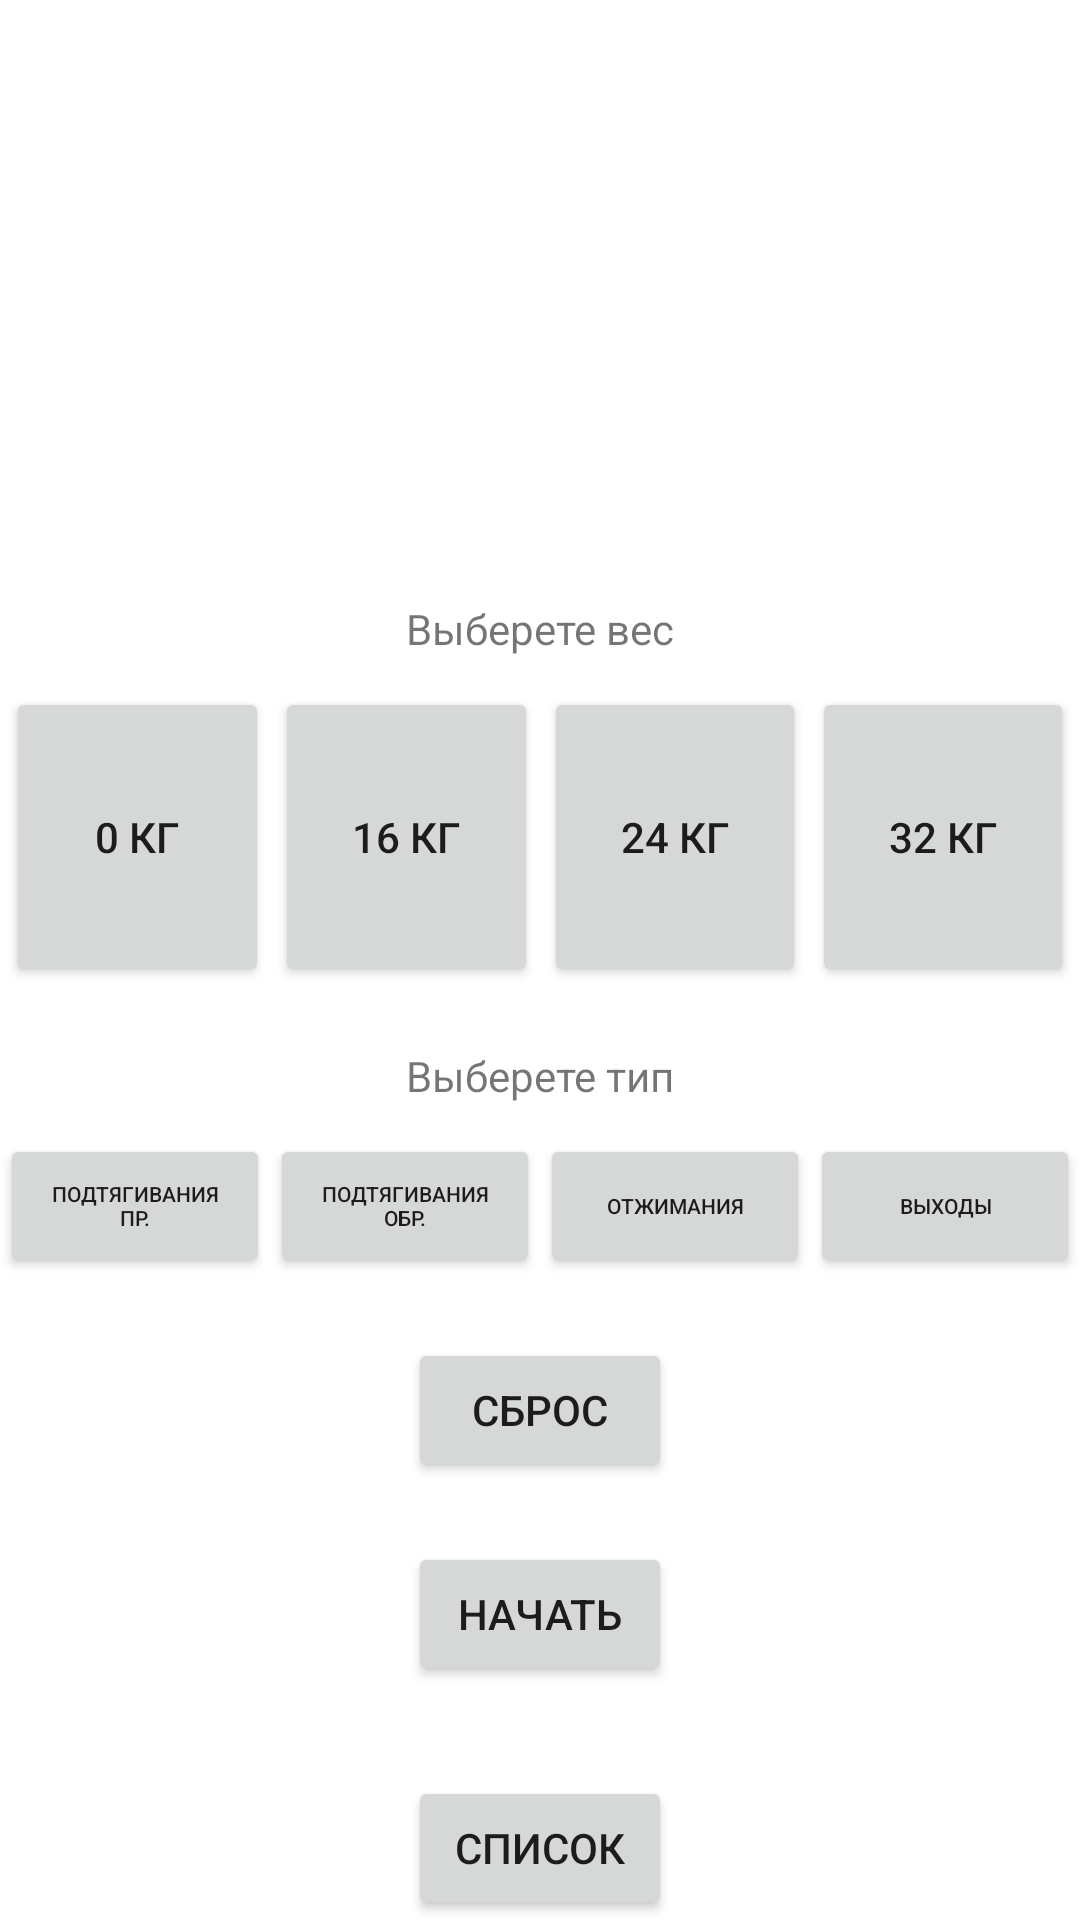

The Android layout XML behind this screen, and the referenced resources:
<!-- AndroidManifest.xml: application theme Theme.TraningTimer -->
<!-- res/layout/fragment_settings.xml -->
<?xml version="1.0" encoding="utf-8"?>
<androidx.constraintlayout.widget.ConstraintLayout
    xmlns:android="http://schemas.android.com/apk/res/android"
    xmlns:app="http://schemas.android.com/apk/res-auto"
    xmlns:tools="http://schemas.android.com/tools"
    android:layout_width="match_parent"
    android:layout_height="match_parent">

    <TextView
        android:id="@+id/textView2"
        android:layout_width="wrap_content"
        android:layout_height="wrap_content"
        android:layout_marginTop="200dp"
        android:text="Выберете вес"
        app:layout_constraintEnd_toEndOf="parent"
        app:layout_constraintStart_toStartOf="parent"
        app:layout_constraintTop_toTopOf="parent" />

    <LinearLayout
        android:id="@+id/linearLayout"
        android:layout_width="match_parent"
        android:layout_height="100dp"
        android:layout_marginTop="10dp"
        android:orientation="horizontal"
        app:layout_constraintEnd_toEndOf="parent"
        app:layout_constraintStart_toStartOf="parent"
        app:layout_constraintTop_toBottomOf="@+id/textView2">

        <Button
            android:id="@+id/button0"
            android:layout_width="wrap_content"
            android:layout_height="match_parent"
            android:layout_weight="1"
            android:insetTop="0dp"
            android:insetBottom="0dp"
            android:layout_marginStart="2dp"
            android:layout_marginEnd="2dp"
            android:text="0 кг" />

        <Button
            android:id="@+id/button16"
            android:layout_width="wrap_content"
            android:layout_height="match_parent"
            android:layout_weight="1"
            android:insetTop="0dp"
            android:insetBottom="0dp"
            android:layout_marginEnd="2dp"
            android:text="16 кг" />
        <Button
            android:id="@+id/button24"
            android:layout_width="wrap_content"
            android:layout_height="match_parent"
            android:layout_weight="1"
            android:insetTop="0dp"
            android:insetBottom="0dp"
            android:layout_marginEnd="2dp"
            android:text="24 кг" />
        <Button
            android:id="@+id/button32"
            android:layout_width="wrap_content"
            android:layout_height="match_parent"
            android:layout_weight="1"
            android:insetTop="0dp"
            android:insetBottom="0dp"
            android:layout_marginEnd="2dp"
            android:text="32 кг" />
    </LinearLayout>

    <TextView
        android:id="@+id/textView3"
        android:layout_width="wrap_content"
        android:layout_height="wrap_content"
        android:layout_marginTop="20dp"
        android:text="Выберете тип"
        app:layout_constraintEnd_toEndOf="parent"
        app:layout_constraintStart_toStartOf="parent"
        app:layout_constraintTop_toBottomOf="@+id/linearLayout" />

    <LinearLayout
        android:id="@+id/linearLayout2"
        android:layout_width="match_parent"
        android:layout_height="wrap_content"
        android:layout_marginTop="10dp"
        android:orientation="horizontal"
        app:layout_constraintEnd_toEndOf="parent"
        app:layout_constraintStart_toStartOf="parent"
        app:layout_constraintTop_toBottomOf="@+id/textView3">

        <Button
            android:layout_gravity="center"
            android:id="@+id/buttonType1"
            android:layout_width="0dp"
            android:layout_height="wrap_content"
            android:layout_weight="1"
            android:insetTop="0dp"
            android:insetBottom="0dp"
            android:text="Подтягивания пр."
            android:textSize="7sp" />

        <Button
            android:layout_gravity="center"
            android:id="@+id/buttonType2"
            android:layout_width="0dp"
            android:layout_height="wrap_content"
            android:layout_weight="1"
            android:insetTop="0dp"
            android:insetBottom="0dp"
            android:text="Подтягивания обр."
            android:textSize="7sp" />

        <Button
            android:layout_gravity="center"
            android:id="@+id/buttonType3"
            android:layout_width="0dp"
            android:layout_height="wrap_content"
            android:layout_weight="1"
            android:insetTop="0dp"
            android:insetBottom="0dp"
            android:text="Отжимания"
            android:textSize="7sp" />

        <Button
            android:layout_gravity="center"
            android:id="@+id/buttonType4"
            android:layout_width="0dp"
            android:layout_height="wrap_content"
            android:layout_weight="1"
            android:insetTop="0dp"
            android:insetBottom="0dp"
            android:text="выходы"
            android:textSize="7sp" />
    </LinearLayout>

    <Button
        android:id="@+id/buttonReset"
        android:layout_width="wrap_content"
        android:layout_height="wrap_content"
        android:layout_marginTop="20dp"
        android:text="сброс"
        app:layout_constraintEnd_toEndOf="parent"
        app:layout_constraintStart_toStartOf="parent"
        app:layout_constraintTop_toBottomOf="@+id/linearLayout2" />

    <Button
        android:id="@+id/buttonStart"
        android:layout_width="wrap_content"
        android:layout_height="wrap_content"
        android:layout_marginTop="20dp"
        android:text="начать"
        app:layout_constraintEnd_toEndOf="parent"
        app:layout_constraintStart_toStartOf="parent"
        app:layout_constraintTop_toBottomOf="@+id/buttonReset" />

    <Button
        android:id="@+id/buttonList"
        android:layout_width="wrap_content"
        android:layout_height="wrap_content"
        android:text="список"
        app:layout_constraintBottom_toBottomOf="parent"
        app:layout_constraintEnd_toEndOf="parent"
        app:layout_constraintStart_toStartOf="parent"
        tools:ignore="HardcodedText" />


</androidx.constraintlayout.widget.ConstraintLayout>
<!-- resources referenced by this layout -->
<resources>
  <style name="Theme.TraningTimer" parent="Theme.MaterialComponents.DayNight.DarkActionBar">
          
          <item name="colorPrimary">@color/purple_500</item>
          <item name="colorPrimaryVariant">@color/purple_700</item>
          <item name="colorOnPrimary">@color/white</item>
          
          <item name="colorSecondary">@color/teal_200</item>
          <item name="colorSecondaryVariant">@color/teal_700</item>
          <item name="colorOnSecondary">@color/black</item>
          
          <item name="android:statusBarColor" tools:targetApi="l">?attr/colorPrimaryVariant</item>
          
      </style>
  <!-- not gathered from this repository: default colours our renderer supplied (Android Studio template values) -->
  <color name="purple_500">#FF6200EE</color>
  <color name="purple_700">#FF3700B3</color>
  <color name="teal_200">#FF03DAC5</color>
  <color name="teal_700">#FF018786</color>
  <color name="black">#FF000000</color>
  <color name="white">#FFFFFFFF</color>
</resources>
